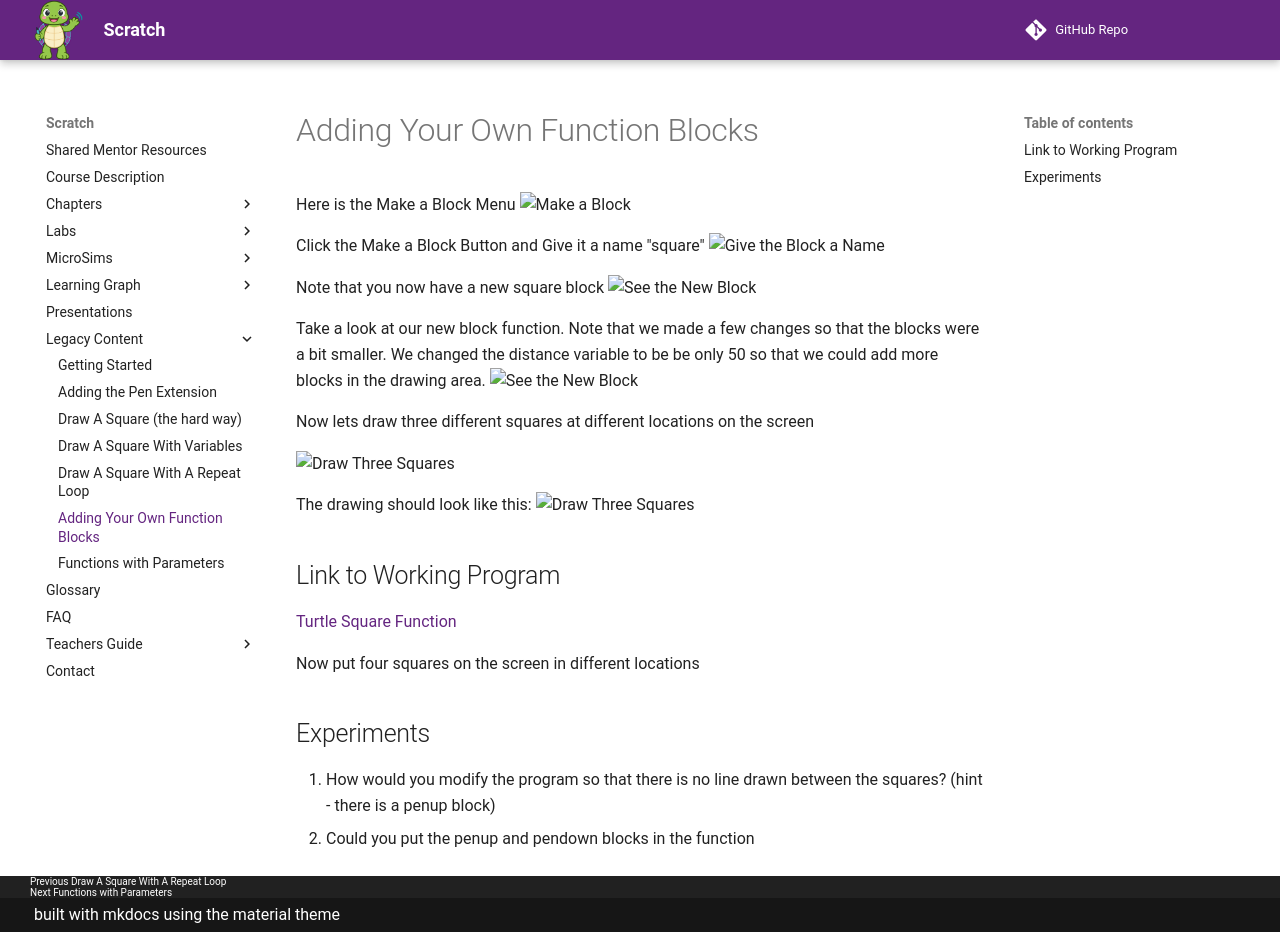

repository: dmccreary/scratch · page: legacy-content/06-functions/index.html · generator: mkdocs

# Adding Your Own Function Blocks

Here is the Make a Block Menu
![Make a Block](../img/make-a-block.png)

Click the Make a Block Button and Give it a name "square"
![Give the Block a Name](../img/make-a-block-name.png)

Note that you now have a new square block
![See the New Block](../img/make-a-block-square.png)

Take a look at our new block function.  Note that we made
a few changes so that the blocks were a bit smaller.
We changed the distance variable to be be only 50 so that we could
add more blocks in the drawing area.
![See the New Block](../img/make-a-block-blocks.png)

Now lets draw three different squares at different locations on the screen

![Draw Three Squares](../img/make-a-block-three-calls.png)

The drawing should look like this:
![Draw Three Squares](../img/make-a-block-three-calls-drawing.png)

## Link to Working Program
[Turtle Square Function](https://scratch.mit.edu/projects/410623444/)

Now put four squares on the screen in different locations
## Experiments

1. How would you modify the program so that there is no line drawn between the squares?
   (hint - there is a penup block)
2. Could you put the penup and pendown blocks in the function
